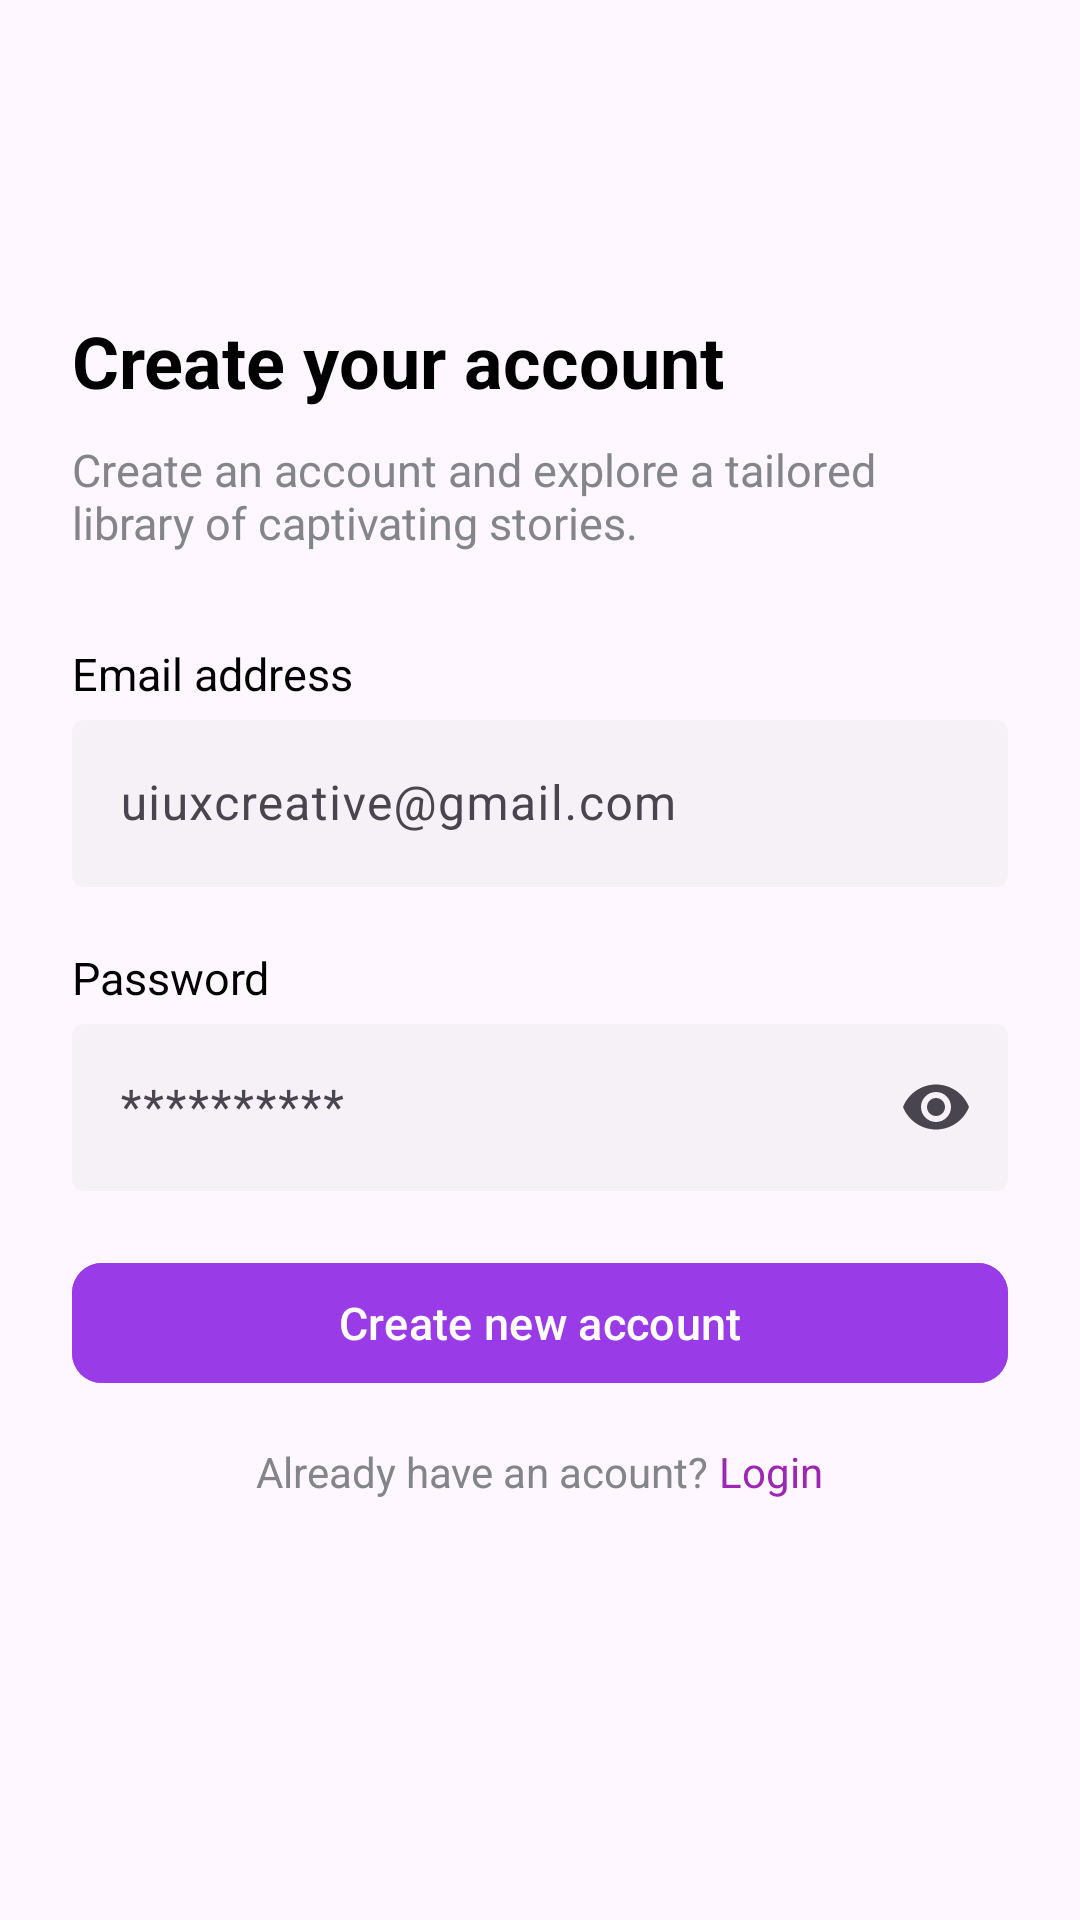

Write the Android layout XML for this screen, with the resource values it uses.
<!-- AndroidManifest.xml: application theme Theme.ReadEase -->
<!-- res/layout/fragment_signup.xml -->
<ScrollView xmlns:android="http://schemas.android.com/apk/res/android"
    android:layout_width="match_parent"
    android:layout_height="match_parent"
    android:backgroundTint="#FFFFFF"
    xmlns:app="http://schemas.android.com/apk/res-auto">

    <LinearLayout
        android:padding="24dp"
        android:orientation="vertical"
        android:layout_width="match_parent"
        android:layout_height="wrap_content">

        <TextView android:text="Create your account"
            android:textSize="24sp"
            android:textStyle="bold"
            android:layout_marginTop="80dp"
            android:textColor="@color/black"
            android:layout_width="wrap_content"
            android:layout_height="wrap_content" />

        <TextView android:text="Create an account and explore a tailored library of captivating stories."
            android:layout_marginTop="10dp"
            android:layout_marginEnd="20dp"
            android:textSize="15sp"
            android:textColor="#838589"
            android:layout_width="wrap_content"
            android:layout_height="wrap_content" />

        <TextView android:text="Email address"
            android:textSize="15sp"
            android:layout_marginTop="30dp"
            android:textColor="@color/black"
            android:layout_width="wrap_content"
            android:layout_height="wrap_content" />

        <com.google.android.material.textfield.TextInputLayout
            android:layout_width="match_parent"
            android:layout_height="match_parent"
            app:boxBackgroundColor="#3CDCDCDC"
            app:boxStrokeWidth="0dp"
            >

            <com.google.android.material.textfield.TextInputEditText
                android:id="@+id/etEmail"
                android:layout_width="match_parent"
                android:layout_height="wrap_content"
                android:hint="uiuxcreative@gmail.com"/>
        </com.google.android.material.textfield.TextInputLayout>


        <TextView android:text="Password"
            android:textSize="15sp"
            android:layout_marginTop="20dp"
            android:textColor="@color/black"
            android:layout_width="wrap_content"
            android:layout_height="wrap_content" />

        <com.google.android.material.textfield.TextInputLayout
            android:layout_width="match_parent"
            android:layout_height="match_parent"
            app:boxBackgroundColor="#3CDCDCDC"
            app:endIconMode="password_toggle"
            app:boxStrokeWidth="0dp"
            >

            <com.google.android.material.textfield.TextInputEditText
                android:id="@+id/etPassword"
                android:layout_width="match_parent"
                android:layout_height="wrap_content"
                android:inputType="textPassword"
                android:hint="**********"/>
        </com.google.android.material.textfield.TextInputLayout>

        <com.google.android.material.button.MaterialButton
            android:id="@+id/btnCreateAccount"
            android:text="Create new account"
            android:layout_marginTop="20dp"
            android:layout_width="match_parent"
            android:layout_height="wrap_content"
            android:backgroundTint="#9A3BE8"
            android:textColor="@android:color/white"
            android:textSize="15sp"
            app:cornerRadius="10dp" />

        <LinearLayout
            android:layout_width="wrap_content"
            android:layout_height="wrap_content"
            android:layout_marginTop="16dp"
            android:layout_gravity="center"
            android:orientation="horizontal">

            <TextView
                android:text="Already have an acount?"
                android:textColor="#838589"
                android:layout_width="wrap_content"
                android:layout_height="wrap_content" />

            <TextView
                android:id="@+id/tvLogin"
                android:text=" Login"
                android:textColor="#9C27B0"
                android:layout_width="wrap_content"
                android:layout_height="wrap_content" />
        </LinearLayout>

    </LinearLayout>
</ScrollView>
<!-- resources referenced by this layout -->
<resources>
  <style name="Theme.ReadEase" parent="Base.Theme.ReadEase" />
  <style name="Base.Theme.ReadEase" parent="Theme.Material3.Light.NoActionBar">
      
          
      </style>
  <!-- not gathered from this repository: default colours our renderer supplied (Android Studio template values) -->
  <color name="black">#FF000000</color>
</resources>
